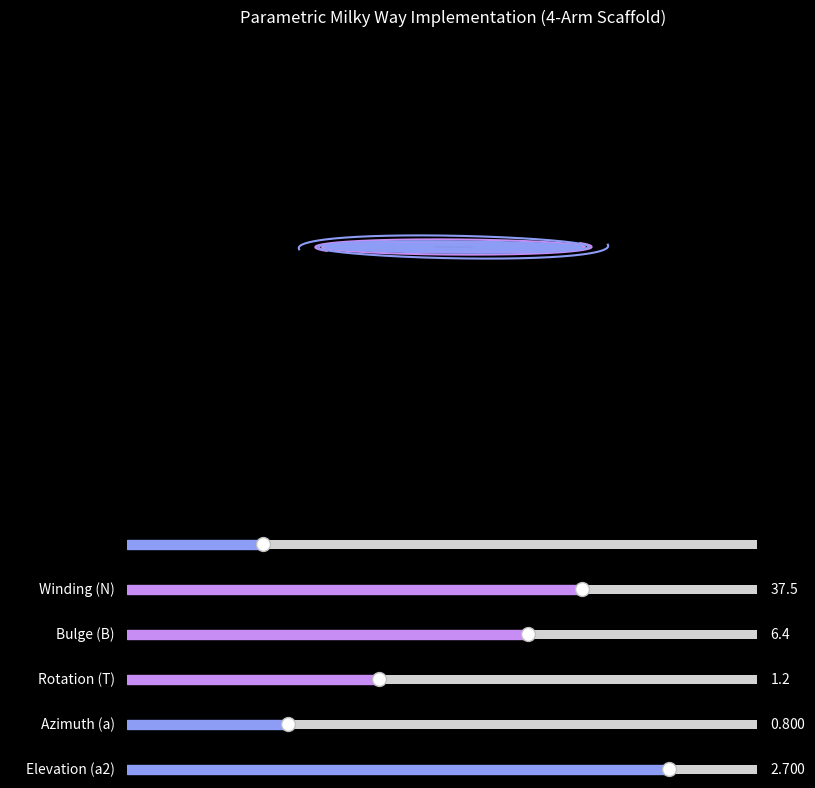

Write the Python code that produced this figure.
import numpy as np
import matplotlib.pyplot as plt
from matplotlib.widgets import Slider

# initialize figure and 2d axis
fig, ax = plt.subplots(figsize=(9, 9))
plt.subplots_adjust(bottom=0.4)
ax.set_aspect('equal')
ax.set_facecolor('black')
fig.patch.set_facecolor('black')

# milky way parameters from the paper
A_init = 0.85
N_init = 37.5
B_init = 6.4
C_init = 0.67
Ct_init = 0.296
T_init = 1.2
d1_init = 4.4
a_init = 0.8
a2_init = 2.7

# parameter domain t = i/p
t = np.linspace(0.001, 1.0, 2000)

def c_toc(x, y, a, a2, d1):
    yaw_x = np.sqrt(x**2 + y**2)
    proj_denom = d1 - np.cos(a2) * yaw_x
    yaw_angle = a + np.arctan2(y, x)
    
    x_screen = proj_denom * np.cos(yaw_angle)
    y_screen = yaw_x * np.sin(a2) * np.sin(yaw_angle)
    return x_screen, y_screen

def calculate_galaxy(A, N, B, C, Ct, T_rot, a, a2, d1):
    phi_1 = t * 2 * np.pi * C
    phi_2 = t * 2 * np.pi * (C + 0.35)
    
    # taper function for strand ends
    a_dj = np.where(t < (Ct / C), 1.0, 1.0 - ((t * C - Ct) / (C - Ct)))
    
    tan_term_1 = np.tan(phi_1 / (2 * N))
    tan_term_2 = np.tan(phi_2 / (2 * N))
    
    valid_mask_1 = tan_term_1 > 0
    valid_mask_2 = tan_term_2 > 0
    
    r1, r2, r3, r4 = (np.full_like(t, np.nan) for _ in range(4))
    
    # arm 1 & 2
    log_term_1 = np.log(B * tan_term_1[valid_mask_1])
    r1[valid_mask_1] = (A + 0.2 * a_dj[valid_mask_1]) / log_term_1
    r2[valid_mask_1] = (-A - 0.2 * a_dj[valid_mask_1]) / log_term_1
    
    # arm 3 & 4
    log_term_2 = np.log(B * tan_term_2[valid_mask_2])
    r3[valid_mask_2] = (A + 0.06 - 0.3 * a_dj[valid_mask_2]) / log_term_2
    r4[valid_mask_2] = (-(A + 0.06) + 0.3 * a_dj[valid_mask_2]) / log_term_2
    
    # filter asymptotes
    r1 = np.where(np.abs(r1) > 50, np.nan, r1)
    r2 = np.where(np.abs(r2) > 50, np.nan, r2)
    r3 = np.where(np.abs(r3) > 50, np.nan, r3)
    r4 = np.where(np.abs(r4) > 50, np.nan, r4)
    
    # apply differential rotation
    theta_1 = phi_1 - (T_rot / np.abs(r1))
    theta_2 = phi_1 - (T_rot / np.abs(r2))
    theta_3 = phi_2 - (T_rot / np.abs(r3))
    theta_4 = phi_2 - (T_rot / np.abs(r4))
    
    x1, y1 = r1 * np.cos(theta_1), r1 * np.sin(theta_1)
    x2, y2 = r2 * np.cos(theta_2), r2 * np.sin(theta_2)
    x3, y3 = r3 * np.cos(theta_3), r3 * np.sin(theta_3)
    x4, y4 = r4 * np.cos(theta_4), r4 * np.sin(theta_4)
    
    # project 3d coords to 2d screen
    xs1, ys1 = c_toc(x1, y1, a, a2, d1)
    xs2, ys2 = c_toc(x2, y2, a, a2, d1)
    xs3, ys3 = c_toc(x3, y3, a, a2, d1)
    xs4, ys4 = c_toc(x4, y4, a, a2, d1)
    
    return (xs1, ys1), (xs2, ys2), (xs3, ys3), (xs4, ys4)

# initial plot setup
arms = calculate_galaxy(A_init, N_init, B_init, C_init, Ct_init, T_init, a_init, a2_init, d1_init)
lines = []
colors = ['#c88df5', '#c88df5', '#8d9cf5', '#8d9cf5']

for i in range(4):
    line, = ax.plot(arms[i][0], arms[i][1], color=colors[i], lw=1.5)
    lines.append(line)

ax.set_xlim(-8, 8)
ax.set_ylim(-8, 8)
ax.set_title('Parametric Milky Way Implementation (4-Arm Scaffold)', color='white')

# interactive sliders
ax_d1 = plt.axes([0.15, 0.30, 0.7, 0.02], facecolor='darkgray')
ax_N = plt.axes([0.15, 0.25, 0.7, 0.02], facecolor='darkgray')
ax_B = plt.axes([0.15, 0.20, 0.7, 0.02], facecolor='darkgray')
ax_T = plt.axes([0.15, 0.15, 0.7, 0.02], facecolor='darkgray')
ax_a = plt.axes([0.15, 0.10, 0.7, 0.02], facecolor='darkgray')
ax_a2 = plt.axes([0.15, 0.05, 0.7, 0.02], facecolor='darkgray')


slider_d1 = Slider(ax_d1, 'Perspective (d1)', 1.5, 15.0, valinit=d1_init, color='#8d9cf5')
slider_N = Slider(ax_N, 'Winding (N)', 5.0, 50.0, valinit=N_init, color='#c88df5')
slider_B = Slider(ax_B, 'Bulge (B)', 0.1, 10.0, valinit=B_init, color='#c88df5')
slider_T = Slider(ax_T, 'Rotation (T)', 0.0, 3.0, valinit=T_init, color='#c88df5')
slider_a = Slider(ax_a, 'Azimuth (a)', 0.0, np.pi, valinit=a_init, color='#8d9cf5')
slider_a2 = Slider(ax_a2, 'Elevation (a2)', 0.0, np.pi, valinit=a2_init, color='#8d9cf5')

for s in [slider_N, slider_B, slider_T, slider_a, slider_a2]:
    s.label.set_color('white')
    s.valtext.set_color('white')

def update(val):
    d1_val = slider_d1.val
    N_val = slider_N.val
    B_val = slider_B.val
    T_val = slider_T.val
    a_val = slider_a.val
    a2_val = slider_a2.val
    
    new_arms = calculate_galaxy(A_init, N_val, B_val, C_init, Ct_init, T_val, a_val, a2_val, d1_val)
    
    for idx, line in enumerate(lines):
        line.set_data(new_arms[idx][0], new_arms[idx][1])
        
    fig.canvas.draw_idle()

slider_d1.on_changed(update)
slider_N.on_changed(update)
slider_B.on_changed(update)
slider_T.on_changed(update)
slider_a.on_changed(update)
slider_a2.on_changed(update)

plt.show()
